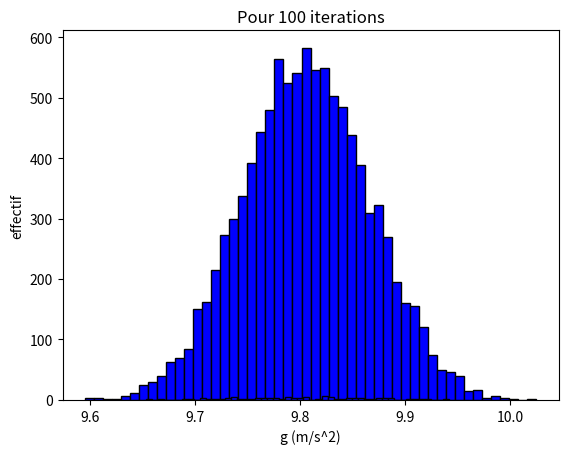

This figure's Python source:
import numpy as np
from matplotlib import pyplot

sci_format = ":.3e"
np.set_printoptions(formatter={'float':sci_format})

# tirage aléatoire pour une loi normale de moyenne X[0] et d'incertitude-type X[1]
def tirage_normal(X):
  return X[0] + X[1]*np.random.normal()

# tirage aléatoire pour une répartition uniforme entre X[0] et X[1]
def tirage_uniforme(X):
  return X[0] + (X[1]-X[0])*np.random.random_sample()

# Accélération de la pesanteur
g = 9.80665 #en m/s, valeur normale de la CGPM

# Hauteur de chute
h1 = 3 # en m
h2 = 2 # en m
h0 = h1-h2
Deltah = 5e-3 # en m, demi-largeur de la lecture de h

# Vitesse atteinte
v0 = np.sqrt(2* g * h0) # en m/s
Deltav = 1e-2 # en m/s, incertitude-type sur la mesure de v

# Mesures
N = 10000 # nombre de points de mesure
g_calculee = np.array([])

h1min = h1-Deltah
h1max = h1+Deltah
h2min = h2-Deltah
h2max = h2+Deltah

MesuresV = np.array([tirage_normal([v0,Deltav]) for i in range(N)])
MesuresH1 = np.array([tirage_uniforme([h1min,h1max]) for i in range(N)])
MesuresH2 = np.array([tirage_uniforme([h2min,h2max]) for i in range(N)])

# Valeurs de $h = h1-h2
MesuresH = MesuresH1 - MesuresH2
# On pourrait faire la même chose sans numpy array avec:
# MesuresH = [MesuresH1[i] - MesuresH2[i] for  i in range(N)]
# ou
# for i in range(N)
#    MesuresH[i] = MesuresH1[i] - MesuresH2[i]

# Valeurs calculées de g = v^2/(2h)
g_calculees = MesuresV**2/(2*MesuresH)
g_moyenne = np.average(g_calculees)
Stdevg = np.std(g_calculees)
print('moyenne des valeurs calculées de g:',"{:.3e}".format(g_moyenne))
print('incertitude-type sur les valeurs calculées de g:',"{:.3e}".format(Stdevg))

pyplot.hist(g_calculees, bins = 50, color = 'blue', edgecolor = 'black')
pyplot.xlabel('g (m/s^2)')
pyplot.ylabel('effectif')
pyplot.title('Pour '+str(N)+ ' iterations')
# pyplot.show()

StdevRelatg = Stdevg/g_moyenne
print('écart-type relatif sur g:', "{:.3e}".format(StdevRelatg))

print('incertitude-type sur v:',Deltav)
DeltaRelatv = Deltav/v0
print('incertitude-type relative sur v:',DeltaRelatv)
Stdevh = Deltah/np.sqrt(3) # attention au facteur $\sqrt{3}$
StdevRelath1 = Stdevh/h1
StdevRelath2 = Stdevh/h2
print('incertitudes-types sur h1,h2:',Stdevh)
print('incertitudes-types relatives sur h1,h2:',StdevRelath1,StdevRelath2)

Stdevh0 = np.std(MesuresH)
print('écart-type des mesures de h1-h2' ,Stdevh0)
Deltah0 = Deltah*np.sqrt(2)/np.sqrt(3) # attention au facteur $\sqrt{3}$
print('incertitude-type composée sur h1-h2' , Deltah0)

StdevRelath0 = Stdevh0/h0
incertitude_relative_composee = np.sqrt(4*DeltaRelatv**2 + StdevRelath0**2)
print('incertitude-type relative composée sur g:',incertitude_relative_composee)
print('écart-type relatif sur g:',StdevRelatg)

Np = 100 # nombre de points de mesure
gp_calculee = np.array([])

MesuresVp = np.array([tirage_normal([v0,Deltav]) for i in range(Np)])
MesuresH1p = np.array([tirage_uniforme([h1min,h1max]) for i in range(Np)])
MesuresH2p = np.array([tirage_uniforme([h2min,h2max]) for i in range(Np)])
MesuresHp = MesuresH1p - MesuresH2p

g_calculeesp = MesuresVp**2/(2*MesuresHp)
g_moyennep = np.average(g_calculeesp)
Stdevgp = np.std(g_calculeesp)
print('moyenne des valeurs calculées de g (N=100)',g_moyennep)
print('incertitude-type sur les valeurs calculées de g (N=100):',Stdevgp)

pyplot.hist(g_calculeesp, bins = 50, color = 'blue', edgecolor = 'black')
pyplot.xlabel('g (m/s^2)')
pyplot.ylabel('effectif')
pyplot.title('Pour '+str(Np)+ ' iterations')
# pyplot.show()

m = 100
Nm = int(np.floor(N/m))

MesuresVm = np.zeros(Nm)
MesuresH1m = np.zeros(Nm)
MesuresH2m = np.zeros(Nm)
MesuresHm = np.zeros(Nm)

for i in range(Nm):
    for j in range(m):
        MesuresVm[i] += MesuresV[m*i+j]
        MesuresH1m[i] += MesuresH1[m*i+j]
        MesuresH2m[i] += MesuresH2[m*i+j]

MesuresHm = (MesuresH1m - MesuresH2m)/m
MesuresVm = MesuresVm/m

g_calculeesm = MesuresVm**2/(2*MesuresHm)
print('moyenne des moyennes de $m$ mesures', np.average(g_calculeesm))
print('écart-type des moyennes de $m$ mesures', "{:.3e}".format(np.std(g_calculeesm)))
print('écart-type des mesures brutes', "{:.3e}".format(np.std(g_calculees)))
